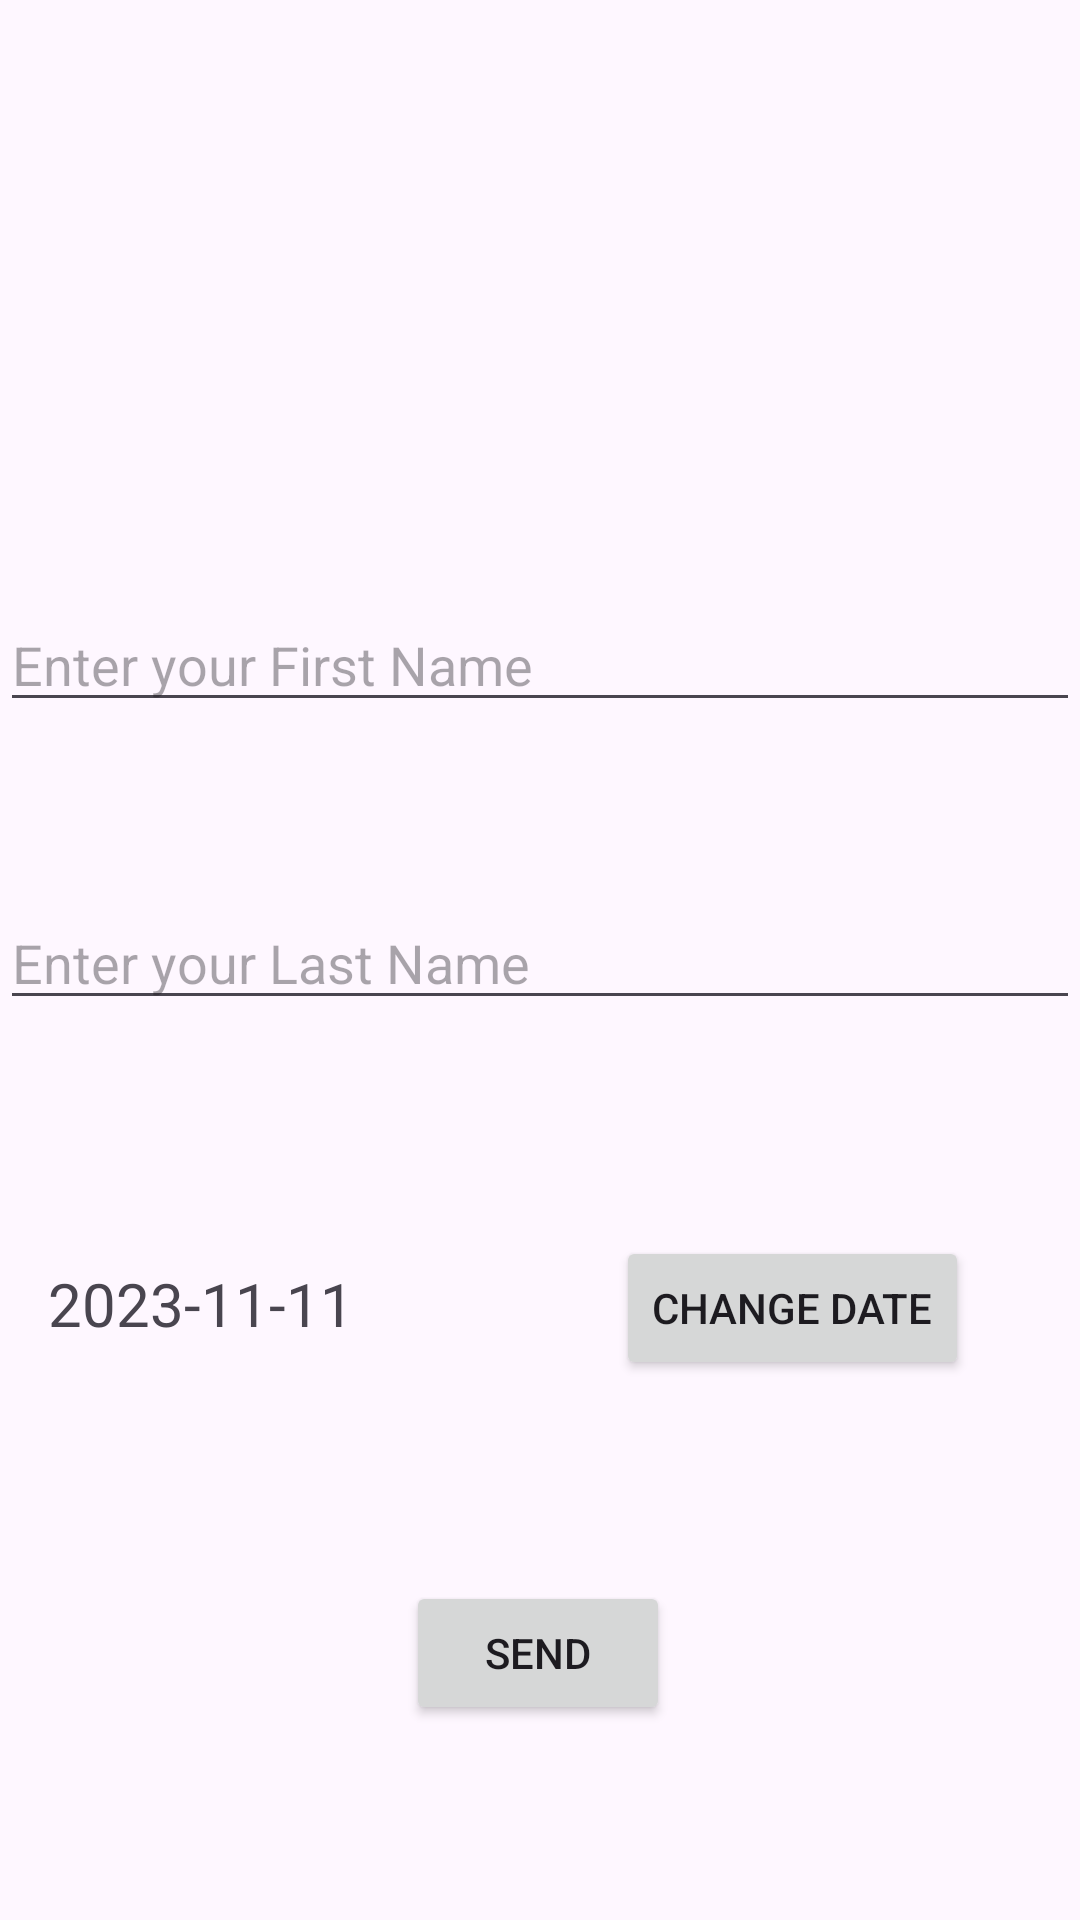

Reconstruct the res/layout file that produces this screen, plus the resources it refers to.
<!-- AndroidManifest.xml: application theme Theme.PlanTest -->
<!-- res/layout/activity_person_add.xml -->
<?xml version="1.0" encoding="utf-8"?>
<androidx.constraintlayout.widget.ConstraintLayout xmlns:android="http://schemas.android.com/apk/res/android"
    xmlns:app="http://schemas.android.com/apk/res-auto"
    xmlns:tools="http://schemas.android.com/tools"
    android:layout_width="match_parent"
    android:layout_height="match_parent"
    tools:context=".PersonAddActivity">


    <EditText
        android:id="@+id/add_nom"
        android:layout_width="match_parent"
        android:layout_height="wrap_content"
        app:layout_constraintBottom_toTopOf="@+id/add_prenom"
        app:layout_constraintEnd_toEndOf="parent"
        app:layout_constraintHorizontal_bias="0.0"
        app:layout_constraintStart_toStartOf="parent"
        app:layout_constraintTop_toTopOf="parent"
        app:layout_constraintVertical_bias="0.774"
        android:hint="Enter your First Name"/>

    <EditText
        android:id="@+id/add_prenom"
        android:layout_width="match_parent"
        android:layout_height="wrap_content"
        android:layout_marginBottom="300dp"
        app:layout_constraintBottom_toBottomOf="parent"
        app:layout_constraintEnd_toEndOf="parent"
        app:layout_constraintHorizontal_bias="1.0"
        app:layout_constraintStart_toStartOf="parent"
        android:hint="Enter your Last Name"/>

    <TextView
        android:id="@+id/date_txt"
        android:layout_width="wrap_content"
        android:layout_height="wrap_content"
        android:layout_marginStart="16dp"
        android:layout_marginBottom="192dp"
        android:text="2023-11-11"
        android:textSize="20dp"
        app:layout_constraintBottom_toBottomOf="parent"
        app:layout_constraintStart_toStartOf="parent" />

    <Button
        android:id="@+id/date_set"
        android:layout_width="wrap_content"
        android:layout_height="wrap_content"
        android:layout_marginBottom="180dp"
        android:text="Change Date"
        app:layout_constraintBottom_toBottomOf="parent"
        app:layout_constraintEnd_toEndOf="parent"
        app:layout_constraintHorizontal_bias="0.703"
        app:layout_constraintStart_toEndOf="@+id/date_txt" />


    <Button
        android:id="@+id/send"
        android:layout_width="wrap_content"
        android:layout_height="wrap_content"
        android:layout_marginTop="164dp"

        android:text="Send"
        app:layout_constraintBottom_toBottomOf="parent"
        app:layout_constraintEnd_toEndOf="parent"
        app:layout_constraintHorizontal_bias="0.498"
        app:layout_constraintStart_toStartOf="parent"
        app:layout_constraintTop_toBottomOf="@+id/add_prenom"
        app:layout_constraintVertical_bias="0.261" />
</androidx.constraintlayout.widget.ConstraintLayout>
<!-- resources referenced by this layout -->
<resources>
  <style name="Theme.PlanTest" parent="Base.Theme.PlanTest" />
  <style name="Base.Theme.PlanTest" parent="Theme.Material3.DayNight.NoActionBar">
          
          
      </style>
</resources>
